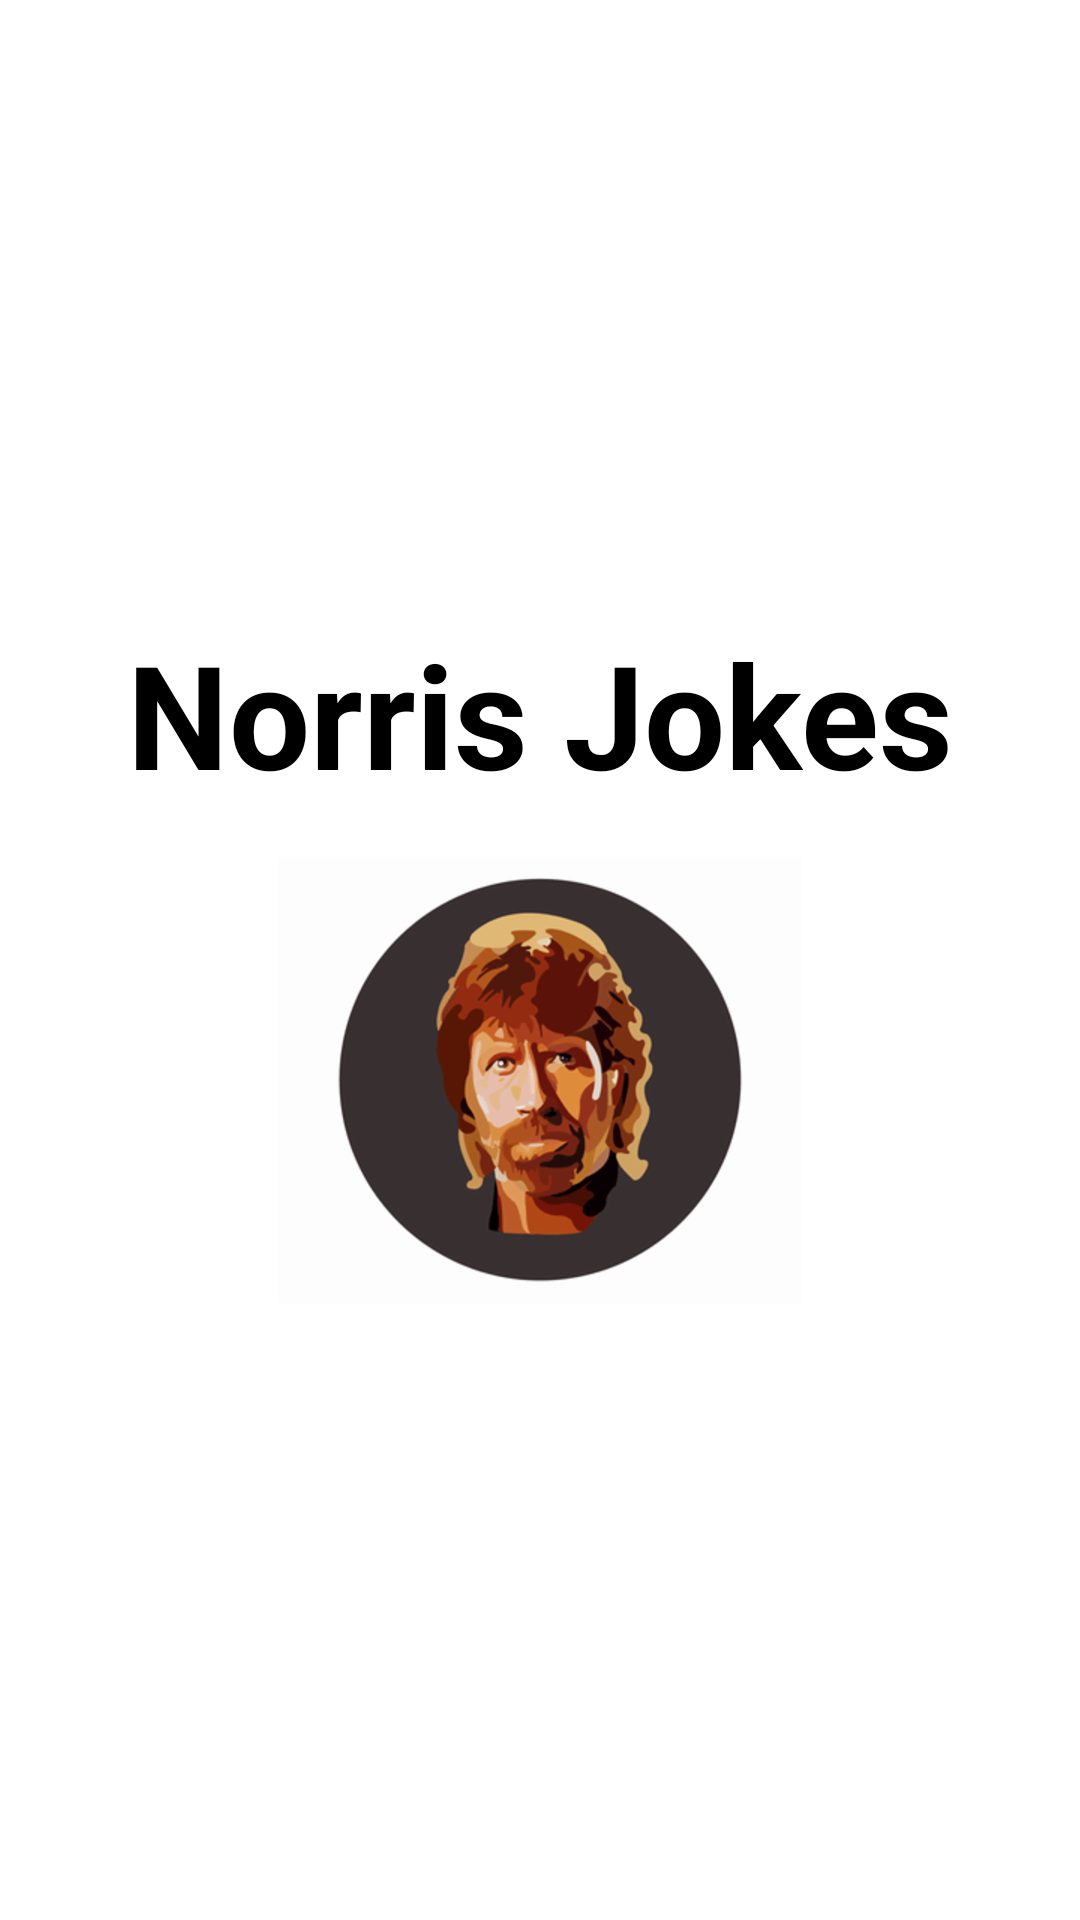

The Android layout XML behind this screen, and the referenced resources:
<!-- AndroidManifest.xml: application theme Theme.ChuckNorrisJokes -->
<!-- res/layout/activity_jokes_splash.xml -->
<?xml version="1.0" encoding="utf-8"?>
<androidx.constraintlayout.widget.ConstraintLayout xmlns:android="http://schemas.android.com/apk/res/android"
    xmlns:app="http://schemas.android.com/apk/res-auto"
    xmlns:tools="http://schemas.android.com/tools"
    android:layout_width="match_parent"
    android:layout_height="match_parent"
    android:background="@color/white"
    tools:context=".MainActivity">

    <TextView
        android:layout_width="wrap_content"
        android:layout_height="wrap_content"
        android:drawablePadding="15dp"
        android:text="@string/norris_jokes"
        android:textColor="@color/black"
        android:textSize="48sp"
        android:textStyle="bold"
        app:drawableBottomCompat="@drawable/chuck_norris_jokes"
        app:layout_constraintBottom_toBottomOf="parent"
        app:layout_constraintEnd_toEndOf="parent"
        app:layout_constraintStart_toStartOf="parent"
        app:layout_constraintTop_toTopOf="parent"


        />


</androidx.constraintlayout.widget.ConstraintLayout>
<!-- resources referenced by this layout -->
<resources>
  <!-- drawable chuck_norris_jokes: png bitmap (drawable-hdpi, 35017 bytes) -->
  <string name="norris_jokes">Norris Jokes</string>
  <style name="Theme.ChuckNorrisJokes" parent="Theme.MaterialComponents.DayNight.NoActionBar">
          
          <item name="colorPrimary">@color/purple_500</item>
          <item name="colorPrimaryVariant">@color/purple_700</item>
          <item name="colorOnPrimary">@color/white</item>
          
          <item name="colorSecondary">@color/teal_200</item>
          <item name="colorSecondaryVariant">@color/teal_700</item>
          <item name="colorOnSecondary">@color/black</item>
          
          <item name="android:statusBarColor" tools:targetApi="l">?attr/colorPrimaryVariant</item>
          
      </style>
  <!-- not gathered from this repository: default colours our renderer supplied (Android Studio template values) -->
  <color name="purple_500">#FF6200EE</color>
  <color name="purple_700">#FF3700B3</color>
  <color name="teal_200">#FF03DAC5</color>
  <color name="teal_700">#FF018786</color>
  <color name="black">#FF000000</color>
  <color name="white">#FFFFFFFF</color>
</resources>
